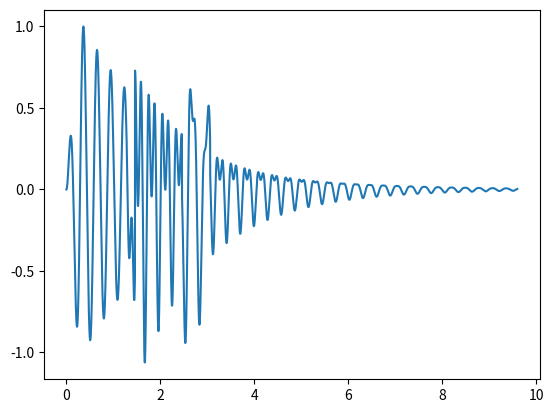

Write Python code to recreate this figure.
# imports 
import numpy as np
import matplotlib.pyplot as plt

# global constants
n = 1.344
F = (n ** 2 + 2) / 3 #figuring out what this is
c = 3e10  # in cm/s
hbar = (6.6e-27) / 2 / np.pi
I = 1e17 #dont know what this is 
delta_omega = (77000 - 1e7 / 532 - 3000) * c * 2 * np.pi #dont really know what this is yet




class DoveTransient():
    """
    This class takes the necessary parameters to calculate the transient responses 
    fue to 1, 2, or 3 pulses for DOVE under the approximation of Heaviside pulses.

    The parameters are:
    omegas: list 
        This is a list of frequency values in wavenumbers order by the excitation frequency
    omega_LOs: list
        This is a list of Local Oscillator corrections to the transition frequencies. (relative to 
        omegas list.)
    gammas: list
        This is a list of dephasing gammas (largely ignoring population relaxation) of the transitions
        in wavenumbers. 
    pulse_timings = list
        This is a list of the pulse timings with t0, t1, t2, t3, t4, and t5. t0 is the time the first 
        heaviside pulse is encountered and t5 is the time at which the end of the last pulse is encountered.
    t: list 
        This is a list of the time(s) for which an intensity of the transient oscillations is measured.
    
    """

    def __init__(self,
                omegas=[0,2253,3163,12500], 
                omega_LOs=[1,1.07,1.07,1.01], 
                gammas=[0,2.846,4.39,1e12], 
                pulse_timings=[0,1000e-15,1900e-15,2900e-15,3800e-15,4800e-15], 
                t=[4800e-15],
                efields=[42.9,3.16]):

        self.omegas = np.array(omegas) * 2 * np.pi * c
        self.omega_LOs = np.array(omega_LOs)
        
        self.gammas = np.array(gammas) * 2 * np.pi * c
        
        self.pulse_timings = np.array(pulse_timings)
        self.time = t

        self.efields = efields
        
        self.mu1=self.mu(self.efields[0],self.gammas[1],self.omegas[1])
        self.mu2=self.mu(self.efields[1],self.gammas[2],self.omegas[2])
        self.mu3=1.14e-18

        self.Rabi1=self.Rabi(self.mu1)
        self.Rabi2=self.Rabi(self.mu2)
        self.Rabi3=self.Rabi(self.mu3)

        self.out = None



    def rho1(self, hsthresh=0.5, renorm=True, weight=1):
        global delta_omega
        gamma0 = self.gammas[0]
        gamma1 = self.gammas[1]
        t0 = self.pulse_timings[0]
        t1 = self.pulse_timings[1]
        omega1 = self.omegas[1]
        omega1_LO = (self.omegas*self.omega_LOs)[1]

        rho = lambda t: ((((np.exp(-gamma0 * t) - np.exp(-gamma1 * t)) / (2J * (gamma1 - gamma0)))
                   * (np.heaviside(t - t0, hsthresh) - np.heaviside(t - t1, hsthresh))
                   + np.heaviside(t - t1, hsthresh) * (
                               (np.exp(-gamma0 * t1) - np.exp(-gamma1 * t1)) / (2J * (gamma1 - gamma0)))
                   * (np.exp(-gamma1 * (t - t1)))) * np.exp(-1J * omega1 * t) * np.exp(1J * omega1_LO * t) * self.Rabi1)

        if renorm: 
            rho_t = np.array(list(map(np.real, map(rho, self.time))))
            rho_max = np.max(np.array(list(map(np.abs, rho_t))))
            self.out = weight*rho_t/rho_max
            return self.out

        elif not renorm:
            self.out = np.array(list(map(rho, self.time)))
            return self.out


    def rho2(self, hsthresh=0.5, renorm=True, weight=1):
        global delta_omega
        gamma0 = self.gammas[0]
        gamma1 = self.gammas[1]
        gamma2 = self.gammas[2]
        t1 = self.pulse_timings[1]
        t2 = self.pulse_timings[2]
        t3 = self.pulse_timings[3]
        omega2 = self.omegas[2]
        omega2_LO = (self.omegas*self.omega_LOs)[2]

        rho = lambda t: ((np.exp(-gamma0 * t1) - np.exp(-gamma1 * t1)) / (2J * (gamma1 - gamma0))
                  * np.exp(-gamma1 * (t2 - t1))) * 1 * \
                 ((1 * ((np.exp(-gamma1 * (t - t2)) - np.exp(-gamma2 * (t - t2))) / (2J * (gamma2 - gamma1)))
                   * (np.heaviside(t - t2, hsthresh) - np.heaviside(t - t3, hsthresh))
                   - np.heaviside(t - t3, hsthresh) * ((np.exp(-gamma1 * (t3 - t2)) - np.exp(-gamma2 * (t3 - t2)))
                                                       / (2J * (gamma2 - gamma1))) * np.exp(-gamma2 * (t - t3)))
                  * np.exp(-1J * omega2 * t)) * np.exp(1J * omega2_LO * t) * self.Rabi1 * self.Rabi2

        if renorm: 
            rho_t = np.array(list(map(np.real, map(rho, self.time))))
            rho_max = np.max(np.array(list(map(np.abs, rho_t))))
            self.out = weight*rho_t/rho_max
            return self.out

        elif not renorm:
            self.out = np.array(list(map(rho, self.time)))
            return self.out


    def rho3(self, hsthresh=0.5, renorm=True, weight=1):
        global delta_omega
        gamma0 = self.gammas[0]
        gamma1 = self.gammas[1]
        gamma2 = self.gammas[2]
        gamma3 = self.gammas[3]
        t1 = self.pulse_timings[1]
        t2 = self.pulse_timings[2]
        t3 = self.pulse_timings[3]
        t4 = self.pulse_timings[4]
        t5 = self.pulse_timings[5]
        omega3 = self.omegas[3]
        omega3_LO = (self.omegas*self.omega_LOs)[3]

        rho = lambda t: ((np.exp(-gamma0 * t1) - np.exp(-gamma1 * t1)) / (2J * (gamma1 - gamma0))
                  * np.exp(-gamma1 * (t2 - t1))) \
                 * ((np.exp(-gamma2 * (t3-t2)) - np.exp(-gamma3 * (t3-t2))) / (2J * (gamma3 - gamma2))
                    * np.exp(-gamma2 * (t4 - t3))) * \
                 ((1 * (np.exp(-gamma2 * (t - t4)) / (2J * (delta_omega - gamma2)))
                   * (np.heaviside(t - t4, hsthresh) - np.heaviside(t - t5, hsthresh)))
                  * np.exp(-1J * omega3 * t)) * np.exp(1J * omega3_LO * t) * self.Rabi1 * self.Rabi2 * self.Rabi3

        if renorm: 
            rho_t = np.array(list(map(np.real, map(rho, self.time))))
            rho_max = np.max(np.array(list(map(np.abs, rho_t))))
            self.out = weight*rho_t/rho_max
            return self.out

        elif not renorm:
            self.out = np.array(list(map(rho, self.time)))
            return self.out

    
    def plot(self, t_scale, a_scale=1):
        plt.plot(self.time*t_scale, self.out*a_scale)
        plt.show()  


# tools
    def mu(self, e, gamma, omega):
        global n, F, c, hbar
        return np.sqrt((n * hbar * c * gamma * np.log(10) * e) / (6.02e20 * 4 * np.pi * omega * F))

    def Rabi(self, mu):
        global I, c, hbar
        return (mu / hbar) * np.sqrt(8 * np.pi * I / c)


    
        
        

# TODO: maybe add rho_i, B_i, rho_max, and A_i?? Or figure out how to map stuff to make plots
# maybe add time based plotable tuple with x and y values from class methods.
# May benefit from a separate pulse class (maybe experiment too similar to wrightsim??)
# U.U




d1 = 1000e-15
d2 = d1

pw = [280e-15, 180e-15, 600e-15]
t0 = 0
t1 = t0+pw[0]
t2 = t1+d1
t3 = t2+pw[1]
t4 = t3+d2
t5 = t4+pw[2]
times = [t0, t1, t2, t3, t4, t5]

omegas=[0,1640,3280,9670], 
omega_LOs=[1,1.07,1.07,1.01], 
gammas=[0,2.846,4.39,1e12], 
pulse_timings=times, 
efields=[42.9,3.16]



t_i = np.linspace(0.01, 16000, num=16000)*0.0006e-12
a = DoveTransient(t=t_i,omegas=[0,1640,3280,9670], omega_LOs=[1,1.07,1.07,1.01], gammas=[0,2.846,4.39,1e12], pulse_timings=times, efields=[42.9,3.16])
x = a.rho1(renorm=True)
b = DoveTransient(t=t_i,omegas=[0,1640,3280,9670], omega_LOs=[1,1.07,1.07,1.01], gammas=[0,2.846,4.39,1e12], pulse_timings=times, efields=[42.9,3.16])
y = 0.65*b.rho2(renorm=True)
c = DoveTransient(t=t_i,omegas=[0,1640,3280,9670], omega_LOs=[1,1.07,1.07,1.01], gammas=[0,2.846,4.39,1e12], pulse_timings=times, efields=[42.9,3.16])
z = 0.47*c.rho3(renorm=True)

plt.plot(t_i*1e12, x+y+z)
plt.show()
